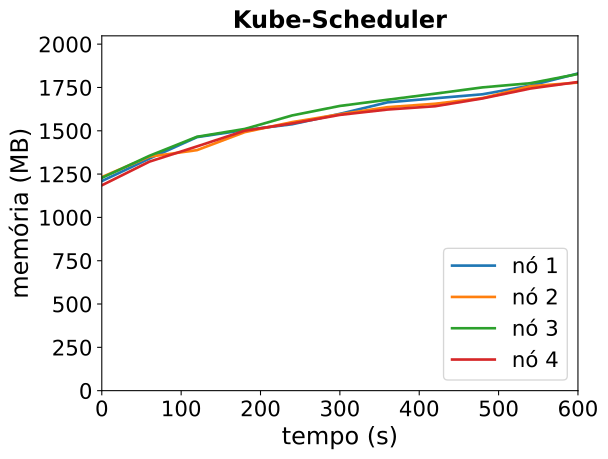

Source data for this figure (header and first rows):
timestamp, ppgcc-m02_pod_amount, ppgcc-m02_memory, ppgcc-m02_cpu, ppgcc-m03_pod_amount, ppgcc-m03_memory, ppgcc-m03_cpu, ppgcc-m04_pod_amount, ppgcc-m04_memory, ppgcc-m04_cpu, ppgcc-m05_pod_amount, ppgcc-m05_memory, ppgcc-m05_cpu
0, 10, 1238704, 213373298, 10, 1262488, 260428134, 10, 1257768, 213567259, 10, 1213548, 168155827
60, 10, 1371760, 342492546, 10, 1383004, 351412708, 10, 1388052, 408654210, 10, 1353600, 317744261
120, 10, 1498480, 584650484, 10, 1421680, 468516033, 10, 1500780, 532032414, 10, 1443756, 467728963
180, 10, 1540456, 671152325, 10, 1527808, 630802801, 10, 1546716, 642930312, 10, 1536420, 590840933
240, 10, 1574644, 805091716, 10, 1587472, 807774978, 10, 1626840, 803100716, 10, 1579584, 700777732
300, 10, 1636156, 901526771, 10, 1633672, 894053625, 10, 1682808, 952821365, 10, 1629876, 823155721
360, 10, 1704004, 1062297623, 10, 1675516, 989218355, 10, 1719504, 998648986, 10, 1661556, 933846659
420, 10, 1728028, 1137589472, 10, 1695712, 1094059273, 10, 1755408, 1163106636, 10, 1680960, 1072321840
480, 10, 1751920, 1228220505, 10, 1729636, 1214787859, 10, 1792632, 1277452554, 10, 1727292, 1111379129
540, 10, 1803136, 1297786541, 10, 1799596, 1293003785, 10, 1817184, 1374541484, 10, 1785636, 1209338250
600, 10, 1874564, 1475940590, 10, 1820848, 1315687567, 10, 1871716, 1476698936, 10, 1824312, 1250427457
